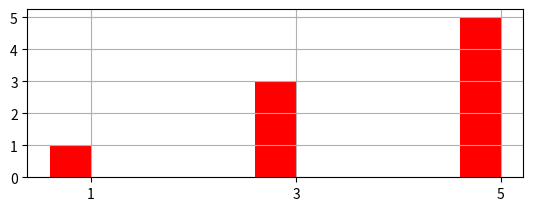

Write the Python code that produced this figure. (Note: this script raises an exception after producing the figure.)
import matplotlib.pyplot as plt
import numpy as np

def showList(data_lists):
    data_num=len(data_lists)
    plt.figure()
    for i,data_list in enumerate(data_lists):
        data_length=len(data_list)
        p=plt.subplot(data_num,1,i+1)
        p.bar(np.arange(data_length), data_list, color='r', width=0.2)
        plt.xticks(np.arange(data_length) + 0.1, data_list)  # Translation
        # plt.yticks(num_list)
        plt.grid(True)
        plt.hold()
        # plt.title("sort")
    plt.show()

if __name__=="__main__":
    a=[1,3,5]
    b=[2,4,3,6]
    data_lists=[]
    data_lists.append(a)
    data_lists.append(b)
    showList(data_lists)